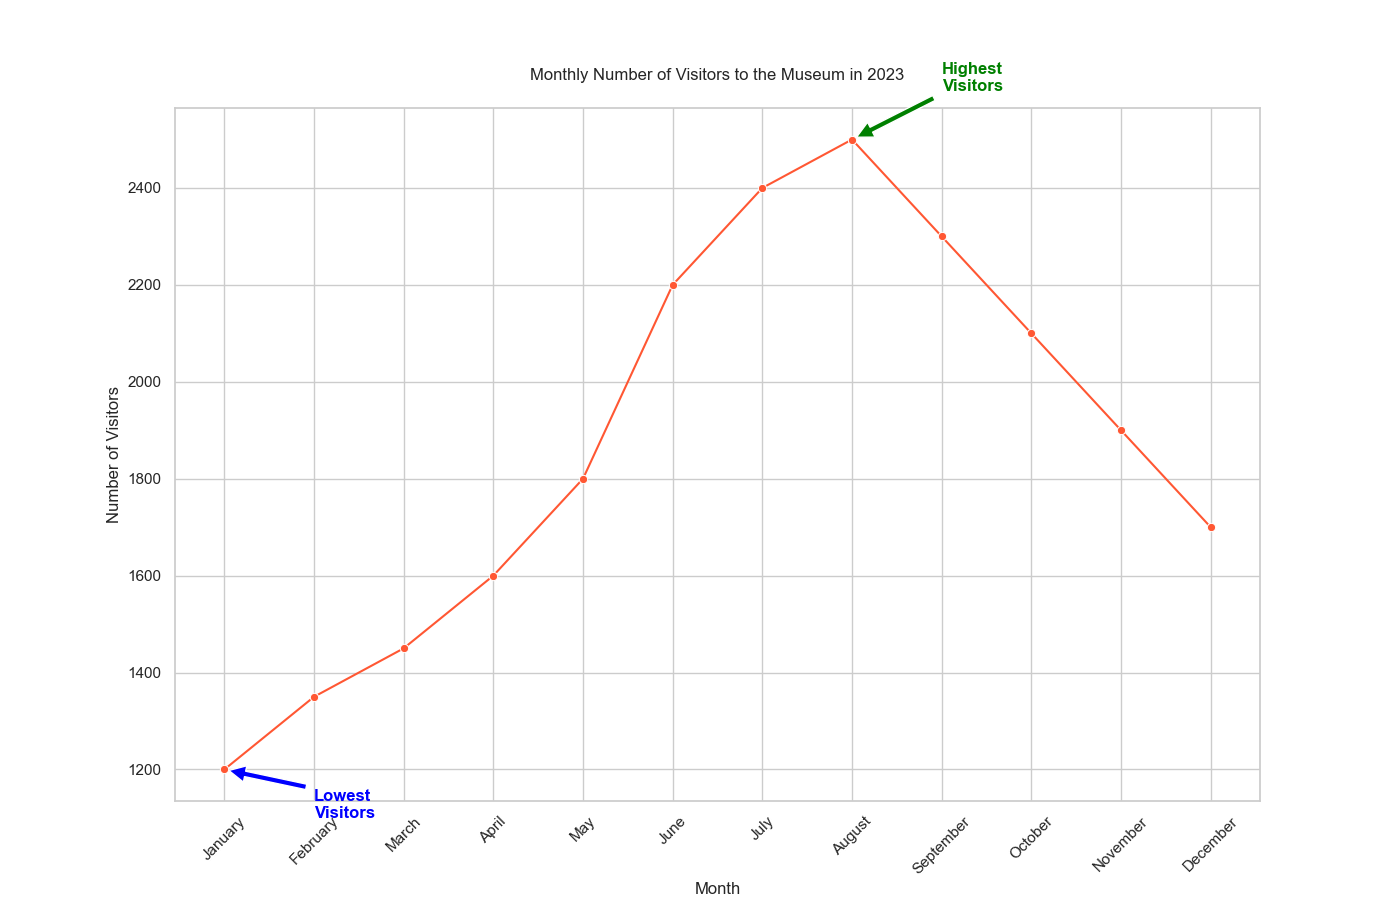

Source data for this figure (header and first rows):
Month, Number_of_Visitors
January, 1200
February, 1350
March, 1450
April, 1600
May, 1800
June, 2200
July, 2400
August, 2500
September, 2300
October, 2100
November, 1900
December, 1700
